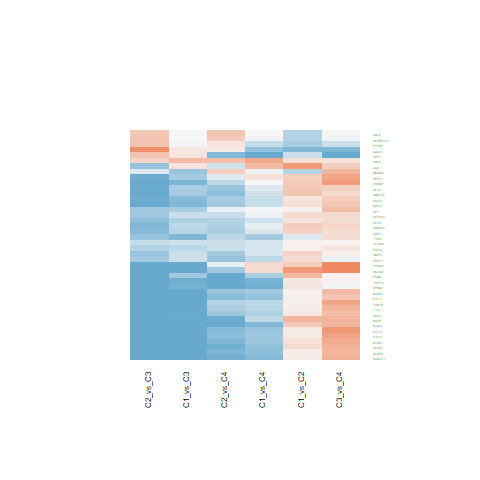

The table this chart was drawn from, first rows:
C1_vs_C2.ID, C1_vs_C2.logFC, C1_vs_C2.AveExpr, C1_vs_C2.t, C1_vs_C2.P.Value, C1_vs_C2.adj.P.Val, C1_vs_C2.B, C1_vs_C3.ID, C1_vs_C3.logFC, C1_vs_C3.AveExpr, C1_vs_C3.t, C1_vs_C3.P.Value, C1_vs_C3.adj.P.Val, C1_vs_C3.B, C1_vs_C4.ID, C1_vs_C4.logFC, C1_vs_C4.AveExpr, C1_vs_C4.t, C1_vs_C4.P.Value, C1_vs_C4.adj.P.Val, C1_vs_C4.B, C2_vs_C3.ID, C2_vs_C3.logFC, C2_vs_C3.AveExpr
10592, 0.2731, 19.36, 1.41, 0.1666, 0.3043, -5.466, 10592, -2, 19.36, -8.431, 2.45355884870156e-10, 1.98530923743527e-08, 13.49, 10592, -0.9606, 19.36, -3.136, 0.003245, 0.02859, -2.171, 10592, -2.273, 19.36
1719, 0.7511, 21.07, 3.941, 0.0003251, 0.003634, 0.07301, 1719, -1.091, 21.07, -4.672, 3.46999159635616e-05, 0.0003449, 1.807, 1719, 0.4051, 21.07, 1.344, 0.1867, 0.4111, -5.686, 1719, -1.842, 21.07
7298, -0.3178, 19.81, -1.245, 0.2207, 0.3656, -5.675, 7298, -1.586, 19.81, -5.072, 9.87897943726988e-06, 0.0001253, 3.033, 7298, -1.114, 19.81, -2.758, 0.008789, 0.05745, -3.084, 7298, -1.268, 19.81
983, 0.6446, 20.1, 3.369, 0.001705, 0.01137, -1.471, 983, -0.877, 20.1, -3.742, 0.0005846, 0.003498, -0.9191, 983, -0.4071, 20.1, -1.346, 0.1862, 0.4102, -5.684, 983, -1.522, 20.1
5788, -1.068, 20.5, -3.16, 0.00304, 0.01695, -2.003, 5788, -0.06952, 20.5, -0.168, 0.8675, 0.9255, -6.985, 5788, -0.6941, 20.5, -1.299, 0.2016, 0.428, -5.744, 5788, 0.9984, 20.5
6627, 0.7916, 21.86, 3.88, 0.0003896, 0.004091, -0.09651, 6627, -0.8005, 21.86, -3.203, 0.002699, 0.01212, -2.369, 6627, -0.1907, 21.86, -0.591, 0.5579, 0.7552, -6.399, 6627, -1.592, 21.86
6696, -0.6577, 21.64, -1.359, 0.182, 0.3224, -5.533, 6696, 0.3417, 21.64, 0.5762, 0.5677, 0.718, -6.832, 6696, -2.237, 21.64, -2.922, 0.005745, 0.04259, -2.696, 6696, 0.9994, 21.64
7153, 0.1537, 19.87, 0.6113, 0.5445, 0.6825, -6.248, 7153, -2.269, 19.87, -7.368, 6.55774877341485e-09, 2.71037889951571e-07, 10.24, 7153, -0.8024, 19.87, -2.018, 0.05049, 0.1764, -4.627, 7153, -2.423, 19.87
5111, 1.092, 22.3, 4.785, 2.43761759420617e-05, 0.0006637, 2.518, 5111, -1.145, 22.3, -4.097, 0.0002033, 0.001469, 0.09476, 5111, -1.006, 22.3, -2.789, 0.00811, 0.05406, -3.011, 5111, -2.237, 22.3
3925, 0.7582, 22.65, 1.719, 0.09342, 0.2013, -5.011, 3925, -2.529, 22.65, -4.682, 3.36600956262848e-05, 0.0003375, 1.837, 3925, 0.5748, 22.65, 0.8244, 0.4147, 0.6453, -6.235, 3925, -3.287, 22.65
3159, -0.9135, 22.4, -1.841, 0.07323, 0.1691, -4.812, 3159, -1.27, 22.4, -2.09, 0.0432, 0.1116, -4.895, 3159, -0.1438, 22.4, -0.1833, 0.8555, 0.9317, -6.557, 3159, -0.3564, 22.4
3978, 0.1697, 18.31, 0.8893, 0.3793, 0.5364, -6.043, 3978, -2.048, 18.31, -8.76, 9.08776197548355e-11, 8.84901568629712e-09, 14.47, 3978, -0.8697, 18.31, -2.882, 0.006378, 0.04575, -2.792, 3978, -2.217, 18.31
4001, 0.818, 22.65, 2.635, 0.01198, 0.0443, -3.246, 4001, -1.671, 22.65, -4.395, 8.20618327866346e-05, 0.0007058, 0.9714, 4001, -0.01033, 22.65, -0.02106, 0.9833, 0.9931, -6.574, 4001, -2.489, 22.65
1841, 0.1203, 21.46, 0.6405, 0.5256, 0.665, -6.23, 1841, -0.5692, 21.46, -2.475, 0.01777, 0.05553, -4.108, 1841, -0.4796, 21.46, -1.615, 0.1143, 0.2997, -5.305, 1841, -0.6895, 21.46
4172, 0.8478, 20.72, 2.964, 0.005148, 0.02465, -2.484, 4172, -2.745, 20.72, -7.835, 1.52461794858454e-09, 7.89092803118754e-08, 11.68, 4172, -1.597, 20.72, -3.532, 0.001074, 0.01298, -1.143, 4172, -3.593, 20.72
3148, 1.676, 23, 5.636, 1.63287068632202e-06, 0.0001203, 5.088, 3148, -2.332, 23, -6.403, 1.40269053453271e-07, 3.41460047495357e-06, 7.214, 3148, 0.5237, 23, 1.114, 0.2722, 0.5062, -5.96, 3148, -4.008, 23
5424, 0.1318, 19.76, 0.5451, 0.5888, 0.7185, -6.286, 5424, -0.8019, 19.76, -2.708, 0.009982, 0.03495, -3.583, 5424, -0.4655, 19.76, -1.218, 0.2306, 0.4618, -5.842, 5424, -0.9337, 19.76
1854, 0.1183, 21.51, 0.5866, 0.5608, 0.6958, -6.263, 1854, -1.081, 21.51, -4.376, 8.70506068886478e-05, 0.0007365, 0.9142, 1854, -0.0448, 21.51, -0.1405, 0.889, 0.9476, -6.564, 1854, -1.199, 21.51
4173, 0.1228, 20.68, 0.6149, 0.5422, 0.6804, -6.246, 4173, -2.204, 20.68, -9.009, 4.32754202242046e-11, 4.70520680851751e-09, 15.21, 4173, -1.129, 20.68, -3.576, 0.0009474, 0.01188, -1.025, 4173, -2.327, 20.68
4176, 0.3928, 20.75, 1.726, 0.09224, 0.1997, -5.001, 4176, -2.573, 20.75, -9.231, 2.24211919005923e-11, 2.92749426065687e-09, 15.86, 4176, -1.222, 20.75, -3.397, 0.001574, 0.01699, -1.5, 4176, -2.966, 20.75
5984, 0.3823, 20.27, 2.383, 0.02214, 0.06971, -3.789, 5984, -1.032, 20.27, -5.252, 5.56899173913628e-06, 7.74669674124405e-05, 3.594, 5984, -0.5563, 20.27, -2.193, 0.03432, 0.1367, -4.295, 5984, -1.414, 20.27
5983, 0.8748, 19.37, 5.033, 1.11752556053115e-05, 0.0003711, 3.258, 5983, -1.081, 19.37, -5.078, 9.69598619950881e-06, 0.0001235, 3.051, 5983, -0.3862, 19.37, -1.405, 0.1678, 0.3834, -5.605, 5983, -1.956, 19.37
4288, 0.4421, 17.19, 1.614, 0.1145, 0.2322, -5.174, 4288, -1.591, 17.19, -4.742, 2.79472766783844e-05, 0.0002935, 2.018, 4288, -0.7027, 17.19, -1.623, 0.1127, 0.2976, -5.293, 4288, -2.033, 17.19
4678, 1.162, 21.05, 4.562, 4.89652188714145e-05, 0.001012, 1.857, 4678, -1.954, 21.05, -6.262, 2.20183690832586e-07, 5.02107463153826e-06, 6.77, 4678, -0.777, 21.05, -1.929, 0.06102, 0.2015, -4.788, 4678, -3.116, 21.05
4171, 0.4985, 21.09, 2.014, 0.05087, 0.129, -4.507, 4171, -2.594, 21.09, -8.559, 1.66229873087556e-10, 1.49217284513752e-08, 13.88, 4171, -1.368, 21.09, -3.496, 0.001189, 0.01383, -1.238, 4171, -3.093, 21.09
22929, 0.5402, 21.49, 2.25, 0.03011, 0.08753, -4.057, 22929, -0.6341, 21.49, -2.157, 0.0372, 0.09937, -4.765, 22929, -0.1148, 21.49, -0.3024, 0.764, 0.8847, -6.528, 22929, -1.174, 21.49
8833, 0.6733, 21.06, 3.241, 0.002432, 0.01448, -1.798, 8833, -0.6038, 21.06, -2.373, 0.02263, 0.0675, -4.325, 8833, -0.4467, 21.06, -1.36, 0.1816, 0.4035, -5.665, 8833, -1.277, 21.06
2584, -1.586, 21.51, -5.666, 1.48339537020344e-06, 0.0001121, 5.179, 2584, 0.2659, 21.51, 0.7757, 0.4426, 0.6096, -6.696, 2584, -1.354, 21.51, -3.061, 0.003977, 0.03296, -2.359, 2584, 1.852, 21.51
3838, 0.3219, 20.78, 1.637, 0.1096, 0.2244, -5.139, 3838, -1.713, 20.78, -7.112, 1.46742028407574e-08, 5.20390711852787e-07, 9.444, 3838, -1.796, 20.78, -5.778, 1.03879182427019e-06, 9.62557908134236e-05, 5.482, 3838, -2.034, 20.78
3832, 0.1826, 17.24, 0.8502, 0.4004, 0.5578, -6.076, 3832, -2.242, 17.24, -8.526, 1.84048976038306e-10, 1.59507871636189e-08, 13.78, 3832, -1.319, 17.24, -3.884, 0.0003848, 0.006559, -0.1773, 3832, -2.425, 17.24
4085, 0.218, 18.62, 0.8232, 0.4154, 0.5727, -6.098, 4085, -2.866, 18.62, -8.839, 7.16914835805771e-11, 7.22574689772659e-09, 14.71, 4085, -1.579, 18.62, -3.771, 0.0005376, 0.008327, -0.4928, 4085, -3.084, 18.62
2582, -0.927, 21, -4.406, 7.92682168295062e-05, 0.001402, 1.401, 2582, -0.05469, 21, -0.2122, 0.833, 0.9074, -6.977, 2582, -0.01707, 21, -0.05131, 0.9593, 0.9816, -6.573, 2582, 0.8723, 21
3835, 0.25, 16.1, 0.7229, 0.474, 0.6233, -6.175, 3835, -3.008, 16.1, -7.103, 1.51040942289068e-08, 5.25897099061029e-07, 9.416, 3835, -1.275, 16.1, -2.332, 0.02495, 0.1119, -4.017, 3835, -3.258, 16.1
23397, 0.2066, 15.87, 0.6838, 0.4981, 0.6435, -6.202, 23397, -2.608, 15.87, -7.048, 1.79529185163623e-08, 6.10292999269239e-07, 9.245, 23397, -1.425, 15.87, -2.983, 0.004891, 0.03812, -2.549, 23397, -2.814, 15.87
9319, 0.2847, 18.95, 1.451, 0.1546, 0.2894, -5.409, 9319, -1.861, 18.95, -7.745, 2.01327865829492e-09, 9.97093611371062e-08, 11.41, 9319, -1.722, 18.95, -5.553, 2.13012853006584e-06, 0.0001632, 4.791, 9319, -2.145, 18.95
23223, 0.5313, 19.86, 1.772, 0.08417, 0.1866, -4.926, 23223, -0.6284, 19.86, -1.711, 0.09491, 0.2035, -5.564, 23223, -0.7918, 19.86, -1.67, 0.1029, 0.2813, -5.22, 23223, -1.16, 19.86
8836, 1.668, 22.49, 3.078, 0.00379, 0.01971, -2.205, 8836, 0.366, 22.49, 0.5515, 0.5844, 0.7307, -6.846, 8836, 1.096, 22.49, 1.28, 0.2081, 0.4334, -5.767, 8836, -1.302, 22.49
81611, 0.897, 22.41, 4.301, 0.0001096, 0.001749, 1.096, 81611, -1.084, 22.41, -4.243, 0.0001308, 0.001015, 0.5203, 81611, -0.5362, 22.41, -1.626, 0.112, 0.297, -5.288, 81611, -1.981, 22.41
3833, 0.2295, 14.76, 0.6929, 0.4924, 0.6386, -6.196, 3833, -2.736, 14.76, -6.745, 4.70415469940721e-08, 1.34507345044296e-06, 8.293, 3833, -1.213, 14.76, -2.315, 0.02594, 0.1146, -4.051, 3833, -2.966, 14.76
27350, -0.9493, 21.79, -2.64, 0.01183, 0.04401, -3.234, 27350, -0.01506, 21.79, -0.0342, 0.9729, 0.9856, -6.999, 27350, -0.123, 21.79, -0.2163, 0.8299, 0.9176, -6.55, 27350, 0.9342, 21.79
10051, 0.3461, 18.91, 2.162, 0.03679, 0.1014, -4.23, 10051, -1.505, 18.91, -7.674, 2.51843430411748e-09, 1.20570042309624e-07, 11.19, 10051, -0.7127, 18.91, -2.815, 0.007585, 0.05183, -2.95, 10051, -1.851, 18.91
10157, 0.3993, 20.8, 1.498, 0.1422, 0.2719, -5.344, 10157, 1.053, 20.8, 3.226, 0.002539, 0.01155, -2.312, 10157, 1.416, 20.8, 3.36, 0.001746, 0.01838, -1.596, 10157, 0.6538, 20.8
